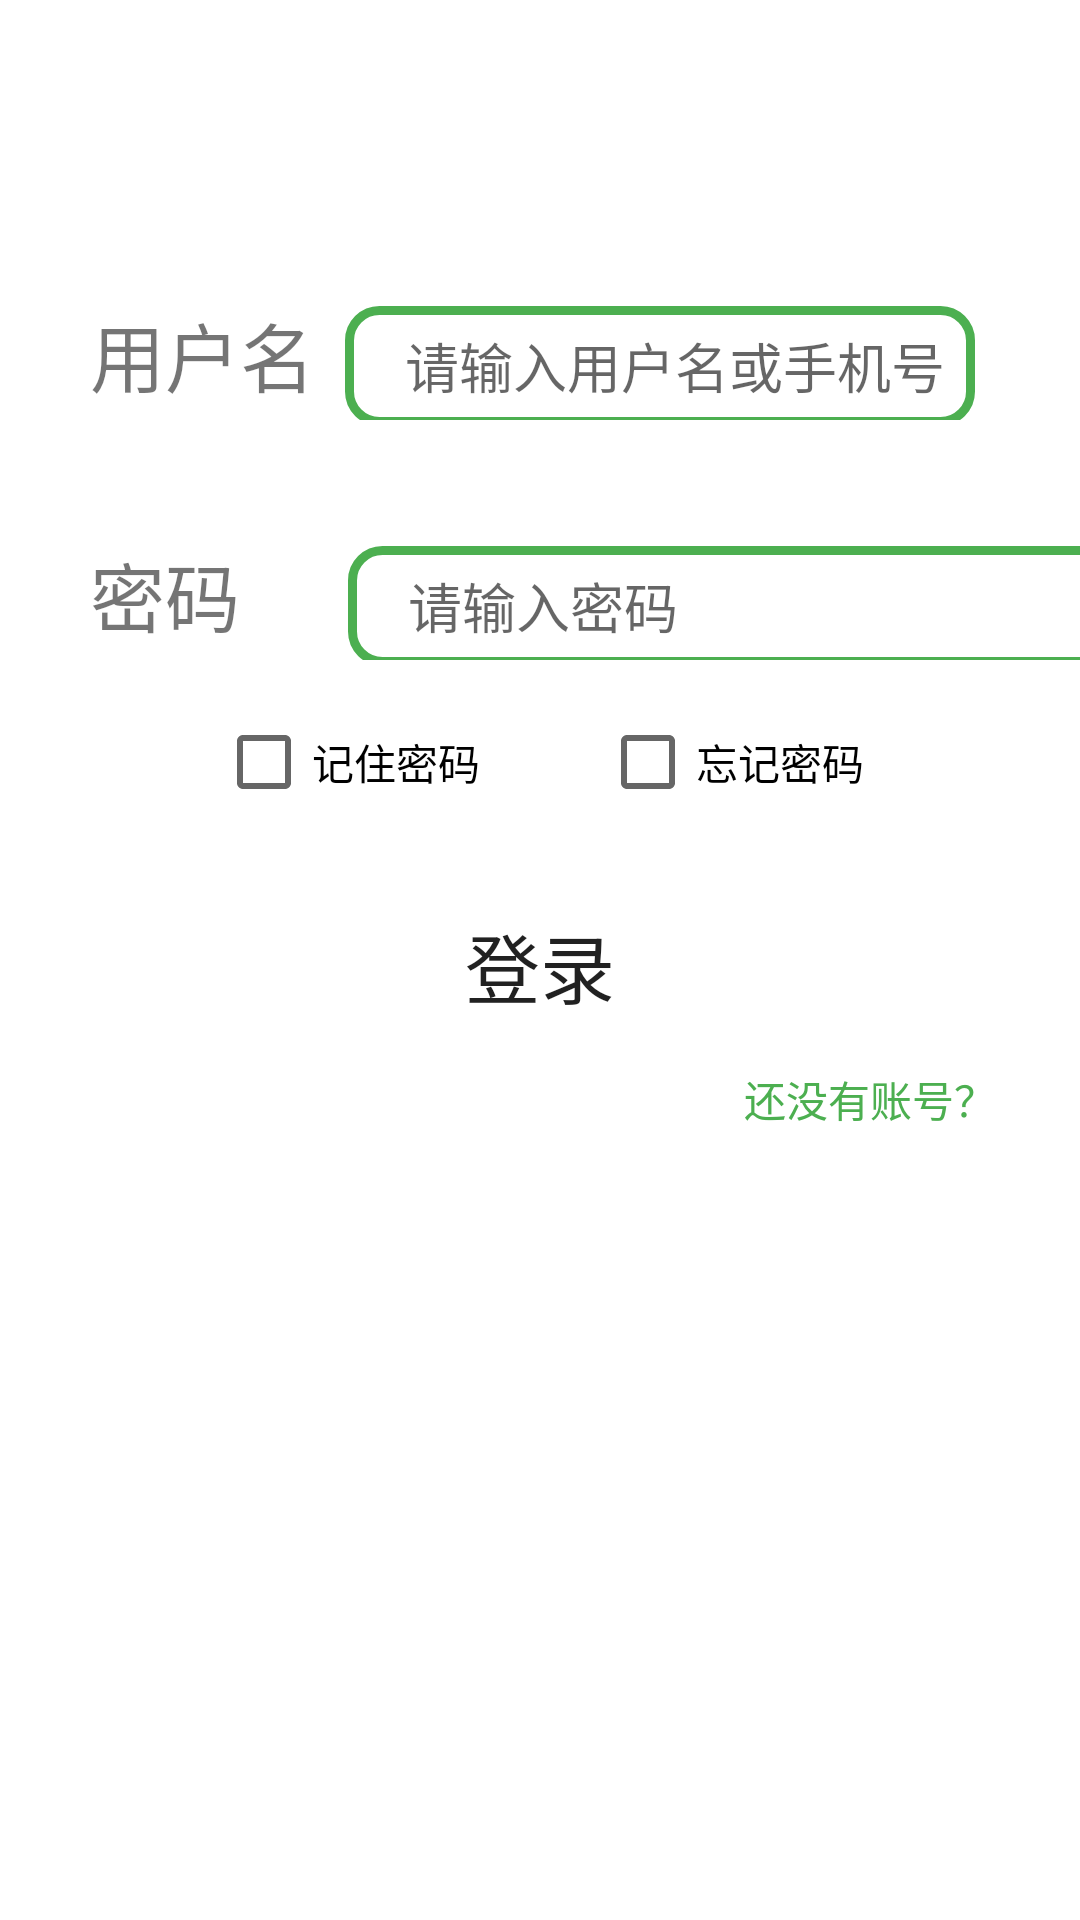

The Android layout XML behind this screen, and the referenced resources:
<!-- AndroidManifest.xml: application theme Theme.Application2 -->
<!-- res/layout/activity_main.xml -->
<?xml version="1.0" encoding="utf-8"?>
<LinearLayout xmlns:android="http://schemas.android.com/apk/res/android"
    xmlns:app="http://schemas.android.com/apk/res-auto"
    xmlns:tools="http://schemas.android.com/tools"
    android:layout_width="match_parent"
    android:layout_height="match_parent"
    android:orientation="vertical"
    tools:context=".MainActivity" >

    <LinearLayout
        android:layout_width="match_parent"
        android:layout_height="wrap_content"
        android:orientation="horizontal"
        android:layout_marginLeft="30dp"
        android:layout_marginRight="35dp"
        android:layout_marginTop="100dp"
        android:layout_gravity="center_vertical"
        >

        <TextView
            android:layout_width="wrap_content"
            android:layout_height="wrap_content"
            android:text="用户名"
            android:textSize="25sp" />

        <EditText
            android:layout_width="match_parent"
            android:layout_height="40dp"
            android:hint="请输入用户名或手机号"
            android:inputType="text"
            android:textSize="18sp"
            android:paddingLeft="20dp"
            android:layout_marginLeft="10dp"
            android:background="@drawable/edit_text_bg"
            />
    </LinearLayout>

    <LinearLayout
        android:layout_width="347dp"
        android:layout_height="40dp"
        android:layout_gravity="center_vertical"
        android:layout_marginLeft="30dp"
        android:layout_marginTop="40dp"
        android:layout_marginRight="35dp"
        android:orientation="horizontal">

        <TextView
            android:layout_width="wrap_content"
            android:layout_height="wrap_content"
            android:text="密码"
            android:textSize="25sp" />

        <EditText
            android:layout_width="259dp"
            android:layout_height="40dp"
            android:layout_marginLeft="36dp"
            android:background="@drawable/edit_text_bg"
            android:hint="请输入密码"
            android:inputType="numberPassword"
            android:paddingLeft="20dp"
            android:textSize="18sp" />
    </LinearLayout>

    <LinearLayout
        android:layout_width="wrap_content"
        android:layout_height="wrap_content"
        android:layout_gravity="center"
        android:layout_marginLeft="20dp"
        android:layout_marginTop="10dp"
        android:layout_marginRight="20dp"
        android:orientation="horizontal">

        <CheckBox
            android:layout_width="wrap_content"
            android:layout_height="wrap_content"
            android:text="记住密码" />

        <CheckBox
            android:layout_width="wrap_content"
            android:layout_height="wrap_content"
            android:layout_marginLeft="40dp"
            android:text="忘记密码" />
    </LinearLayout>

    <Button
        android:layout_width="match_parent"
        android:layout_height="wrap_content"
        android:text="登录"
        android:textSize="25dp"
        android:background="@drawable/btn_bg_selector"
        android:layout_marginLeft="30dp"
        android:layout_marginTop="20dp"
        android:layout_marginRight="30dp"
        />

    <TextView
        android:layout_width="92dp"
        android:layout_height="wrap_content"
        android:layout_gravity="right"
        android:layout_marginTop="10dp"
        android:text="还没有账号？"
        android:textColor="@color/colorPrimary"
        android:layout_marginRight="20dp"
        android:background="#00000000"/>



</LinearLayout>
<!-- resources referenced by this layout -->
<resources>
  <color name="colorPrimary">@color/green_500</color>
  <!-- drawable edit_text_bg (drawable) -->
  <?xml version="1.0" encoding="utf-8"?>
  <shape xmlns:tools="http://schemas.android.com/tools"
      xmlns:android="http://schemas.android.com/apk/res/android"
      tools:ignore="ExtraText">
      
      android:shape="rectangle"
      <stroke android:width="3dp" android:color="@color/colorPrimary"/>
      <corners android:radius="10dp"/> 
  </shape>
  <style name="Theme.Application2" parent="Theme.MaterialComponents.DayNight.DarkActionBar">
          
          <item name="colorPrimary">@color/colorPrimary</item>
          <item name="colorPrimaryVariant">@color/colorPrimaryDark</item>
          <item name="colorOnPrimary">@color/white</item> 
          
          <item name="colorSecondary">@color/teal_200</item>
          <item name="colorSecondaryVariant">@color/teal_700</item>
          <item name="colorOnSecondary">@color/black</item>
          
          <item name="android:statusBarColor">?attr/colorPrimaryVariant</item>
          
      </style>
  <color name="green_500">#4CAF50</color>
  <color name="colorPrimaryDark">@color/green_700</color>
  <color name="white">#FFFFFFFF</color>
  <color name="teal_200">#FF03DAC5</color>
  <color name="teal_700">#FF018786</color>
  <color name="black">#FF000000</color>
  <color name="green_700">#388E3C</color>
</resources>
